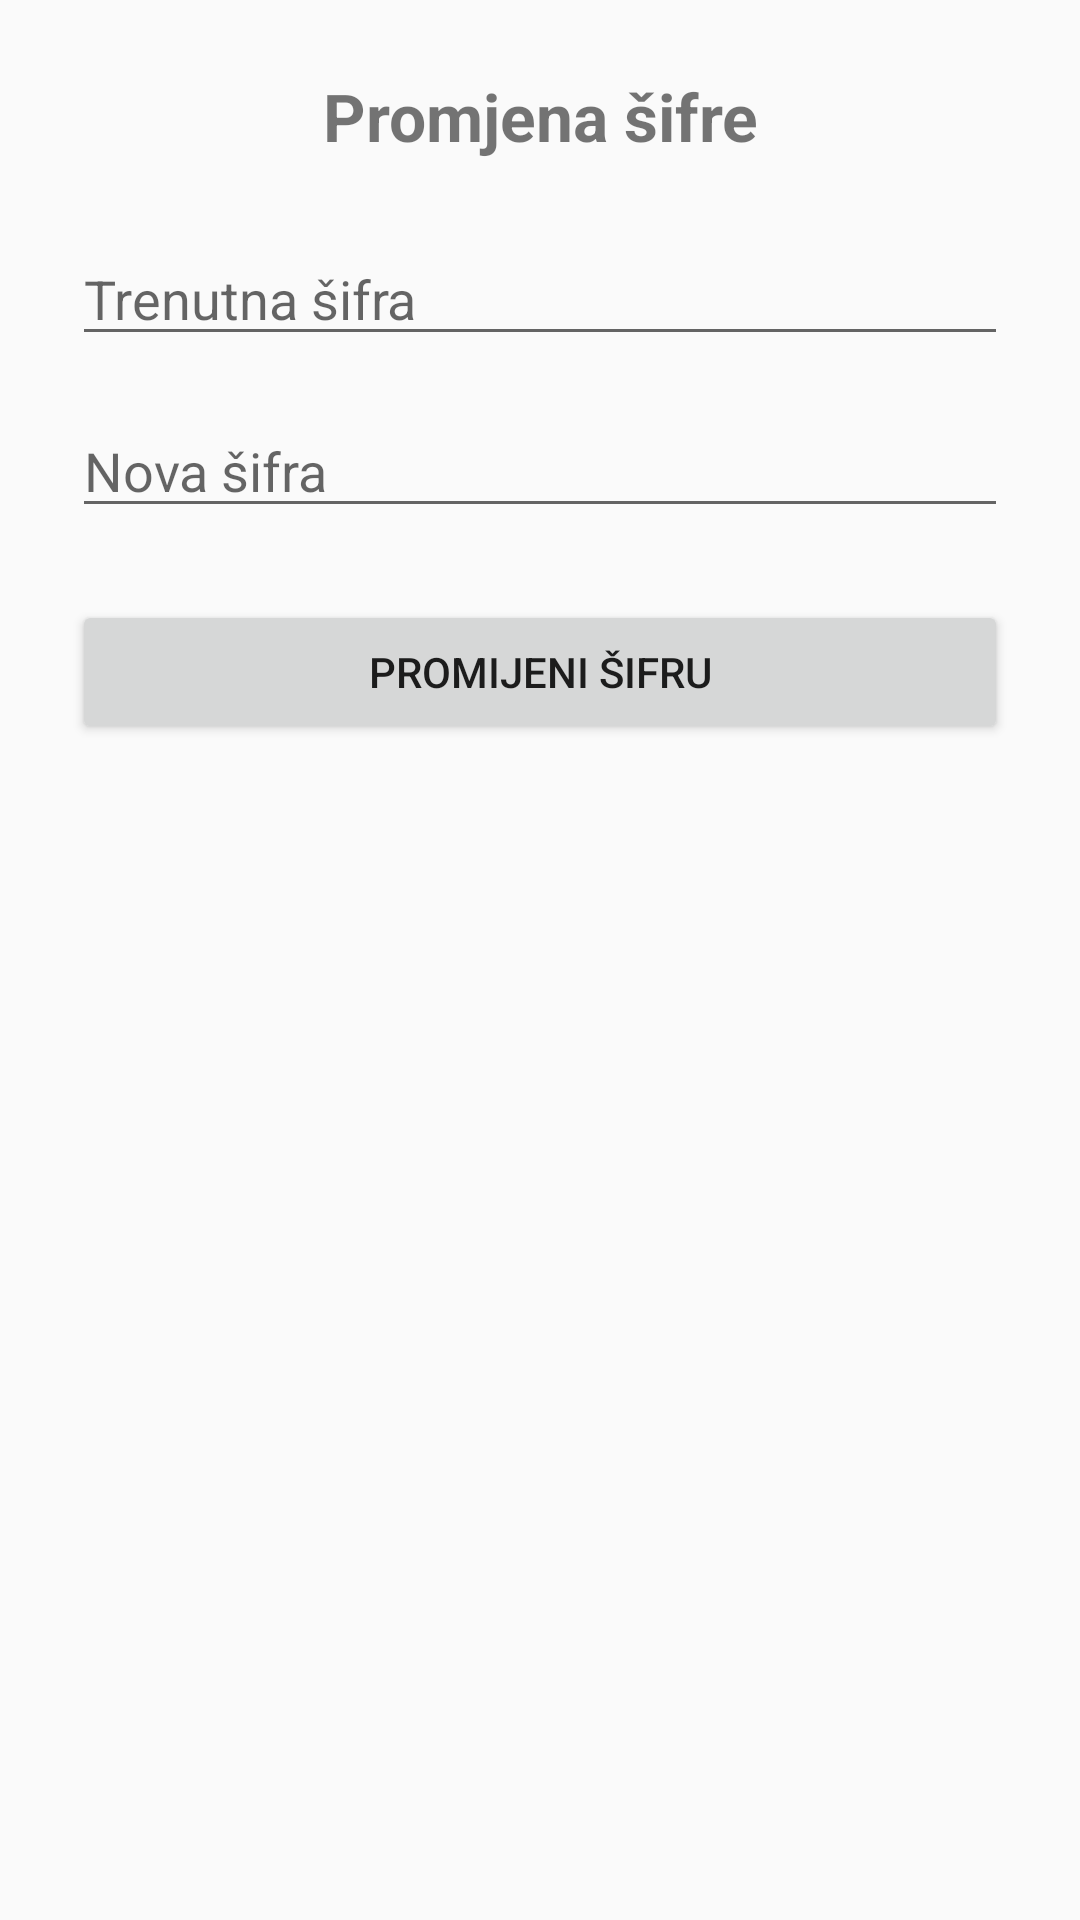

Produce the Android XML layout that renders to this screen, including the resource entries it uses.
<!-- AndroidManifest.xml: application theme Theme.AppCompat.Light.NoActionBar -->
<!-- res/layout/activity_promjena_sifre.xml -->
<?xml version="1.0" encoding="utf-8"?>
<LinearLayout
    xmlns:android="http://schemas.android.com/apk/res/android"
    android:layout_width="match_parent"
    android:layout_height="match_parent"
    android:orientation="vertical"
    android:padding="24dp">

    <TextView
        android:layout_width="match_parent"
        android:layout_height="wrap_content"
        android:text="Promjena šifre"
        android:textSize="22sp"
        android:textStyle="bold"
        android:gravity="center"
        android:layout_marginBottom="24dp" />

    <EditText
        android:id="@+id/editTextCurrentPassword"
        android:layout_width="match_parent"
        android:layout_height="wrap_content"
        android:hint="Trenutna šifra"
        android:inputType="textPassword"
        android:layout_marginBottom="16dp" />

    <EditText
        android:id="@+id/editTextNewPassword"
        android:layout_width="match_parent"
        android:layout_height="wrap_content"
        android:hint="Nova šifra"
        android:inputType="textPassword"
        android:layout_marginBottom="24dp" />

    <Button
        android:id="@+id/buttonChangePassword"
        android:layout_width="match_parent"
        android:layout_height="wrap_content"
        android:text="Promijeni šifru" />
</LinearLayout>
<!-- resources referenced by this layout -->
<resources>

</resources>
